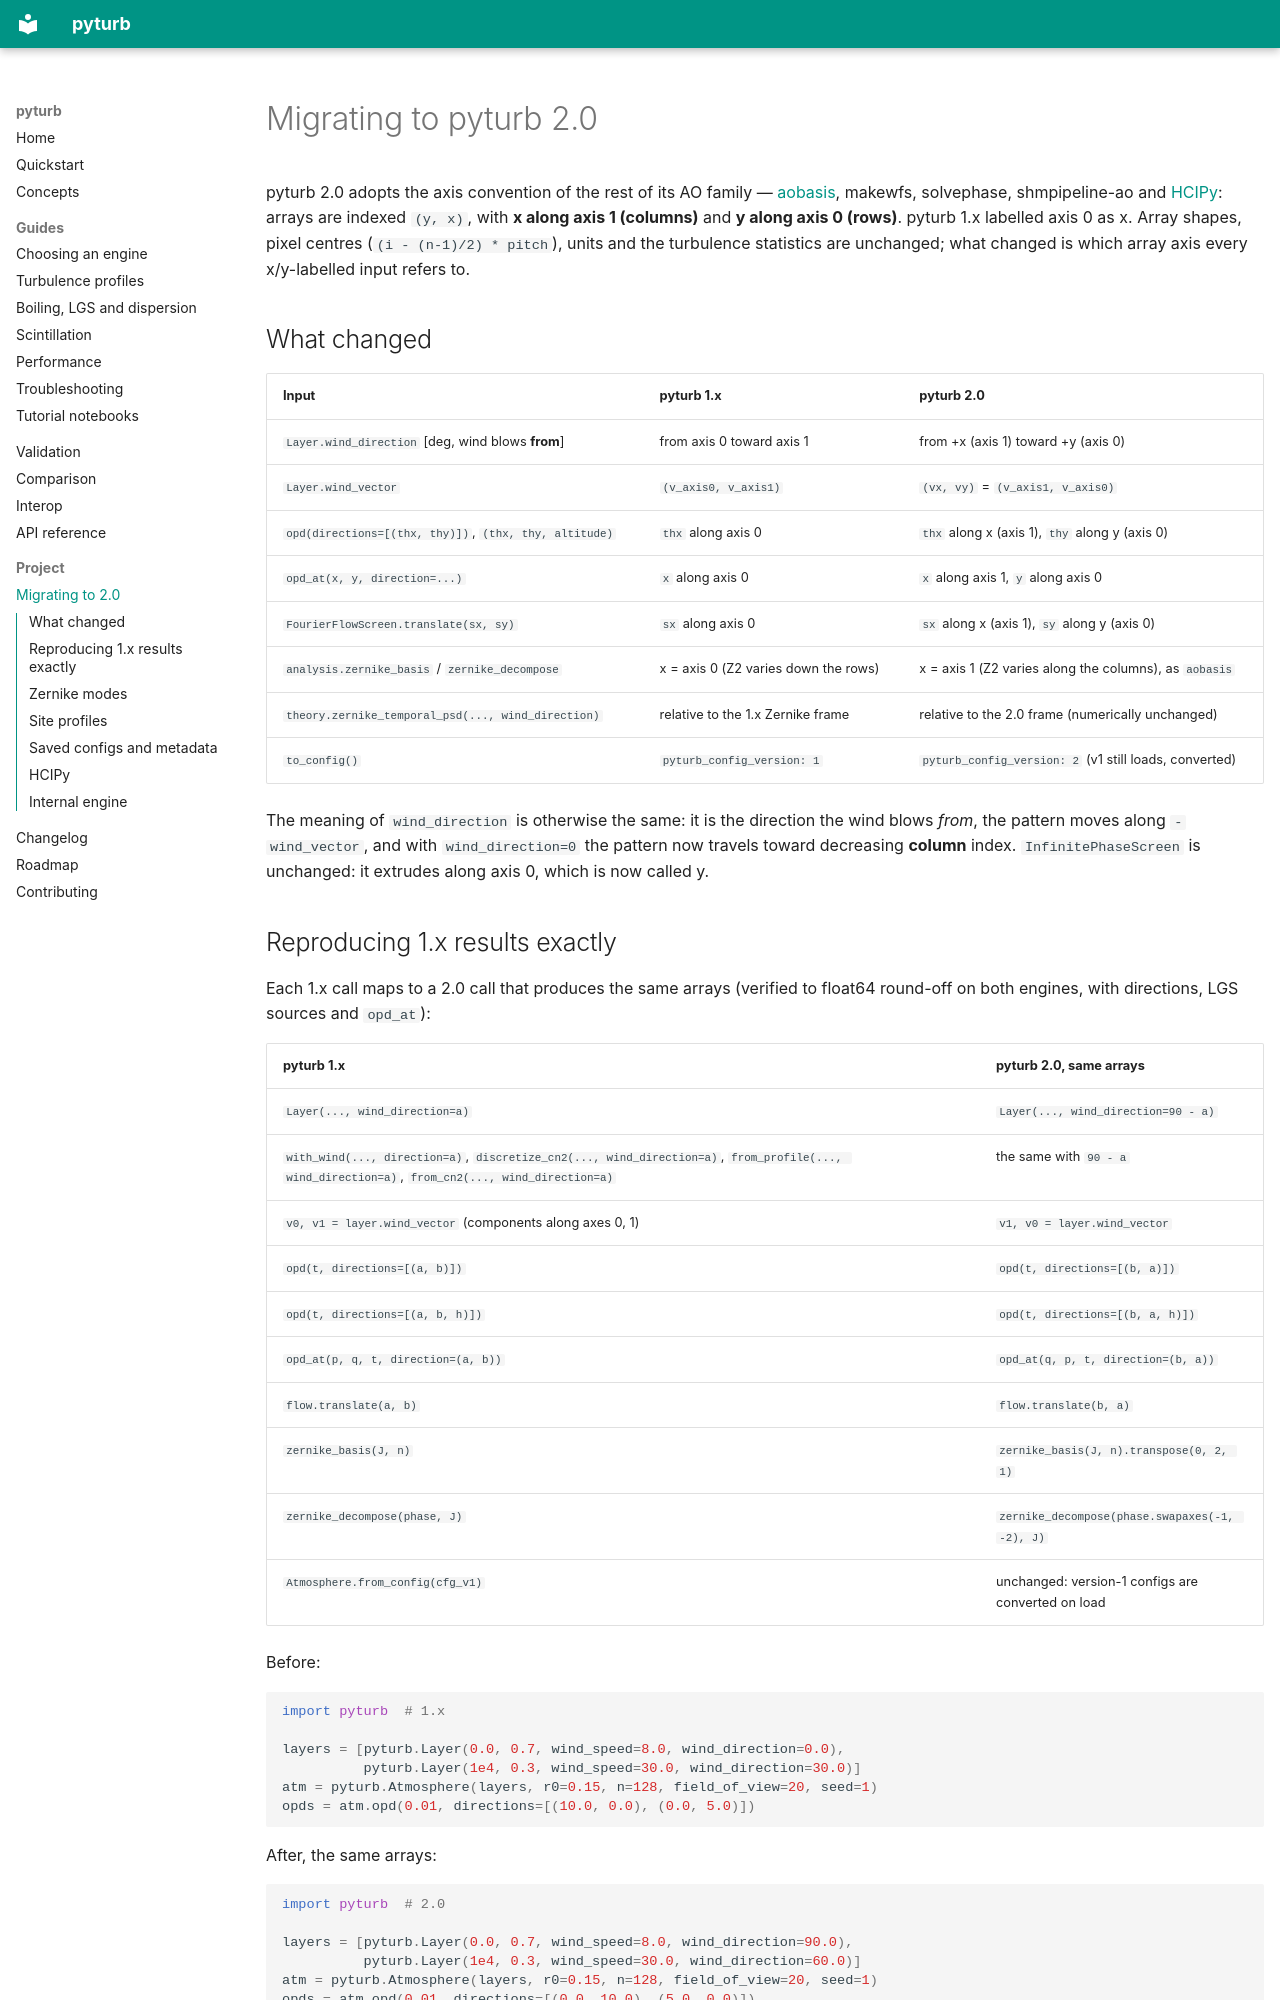

repository: jacotay7/pyturb · page: migration-2/index.html · generator: mkdocs

# Migrating to pyturb 2.0

pyturb 2.0 adopts the axis convention of the rest of its AO family —
[aobasis](https://github.com/jacotay7/aobasis), makewfs, solvephase,
shmpipeline-ao and [HCIPy](https://github.com/ehpor/hcipy): arrays are indexed
`(y, x)`, with **x along axis 1 (columns)** and **y along axis 0 (rows)**.
pyturb 1.x labelled axis 0 as x. Array shapes, pixel centres
(`(i - (n-1)/2) * pitch`), units and the turbulence statistics are unchanged;
what changed is which array axis every x/y-labelled input refers to.

## What changed

| Input | pyturb 1.x | pyturb 2.0 |
|---|---|---|
| `Layer.wind_direction` [deg, wind blows **from**] | from axis 0 toward axis 1 | from +x (axis 1) toward +y (axis 0) |
| `Layer.wind_vector` | `(v_axis0, v_axis1)` | `(vx, vy)` = `(v_axis1, v_axis0)` |
| `opd(directions=[(thx, thy)])`, `(thx, thy, altitude)` | `thx` along axis 0 | `thx` along x (axis 1), `thy` along y (axis 0) |
| `opd_at(x, y, direction=...)` | `x` along axis 0 | `x` along axis 1, `y` along axis 0 |
| `FourierFlowScreen.translate(sx, sy)` | `sx` along axis 0 | `sx` along x (axis 1), `sy` along y (axis 0) |
| `analysis.zernike_basis` / `zernike_decompose` | x = axis 0 (Z2 varies down the rows) | x = axis 1 (Z2 varies along the columns), as `aobasis` |
| `theory.zernike_temporal_psd(..., wind_direction)` | relative to the 1.x Zernike frame | relative to the 2.0 frame (numerically unchanged) |
| `to_config()` | `pyturb_config_version: 1` | `pyturb_config_version: 2` (v1 still loads, converted) |

The meaning of `wind_direction` is otherwise the same: it is the direction the
wind blows *from*, the pattern moves along `-wind_vector`, and with
`wind_direction=0` the pattern now travels toward decreasing **column** index.
`InfinitePhaseScreen` is unchanged: it extrudes along axis 0, which is now
called y.
